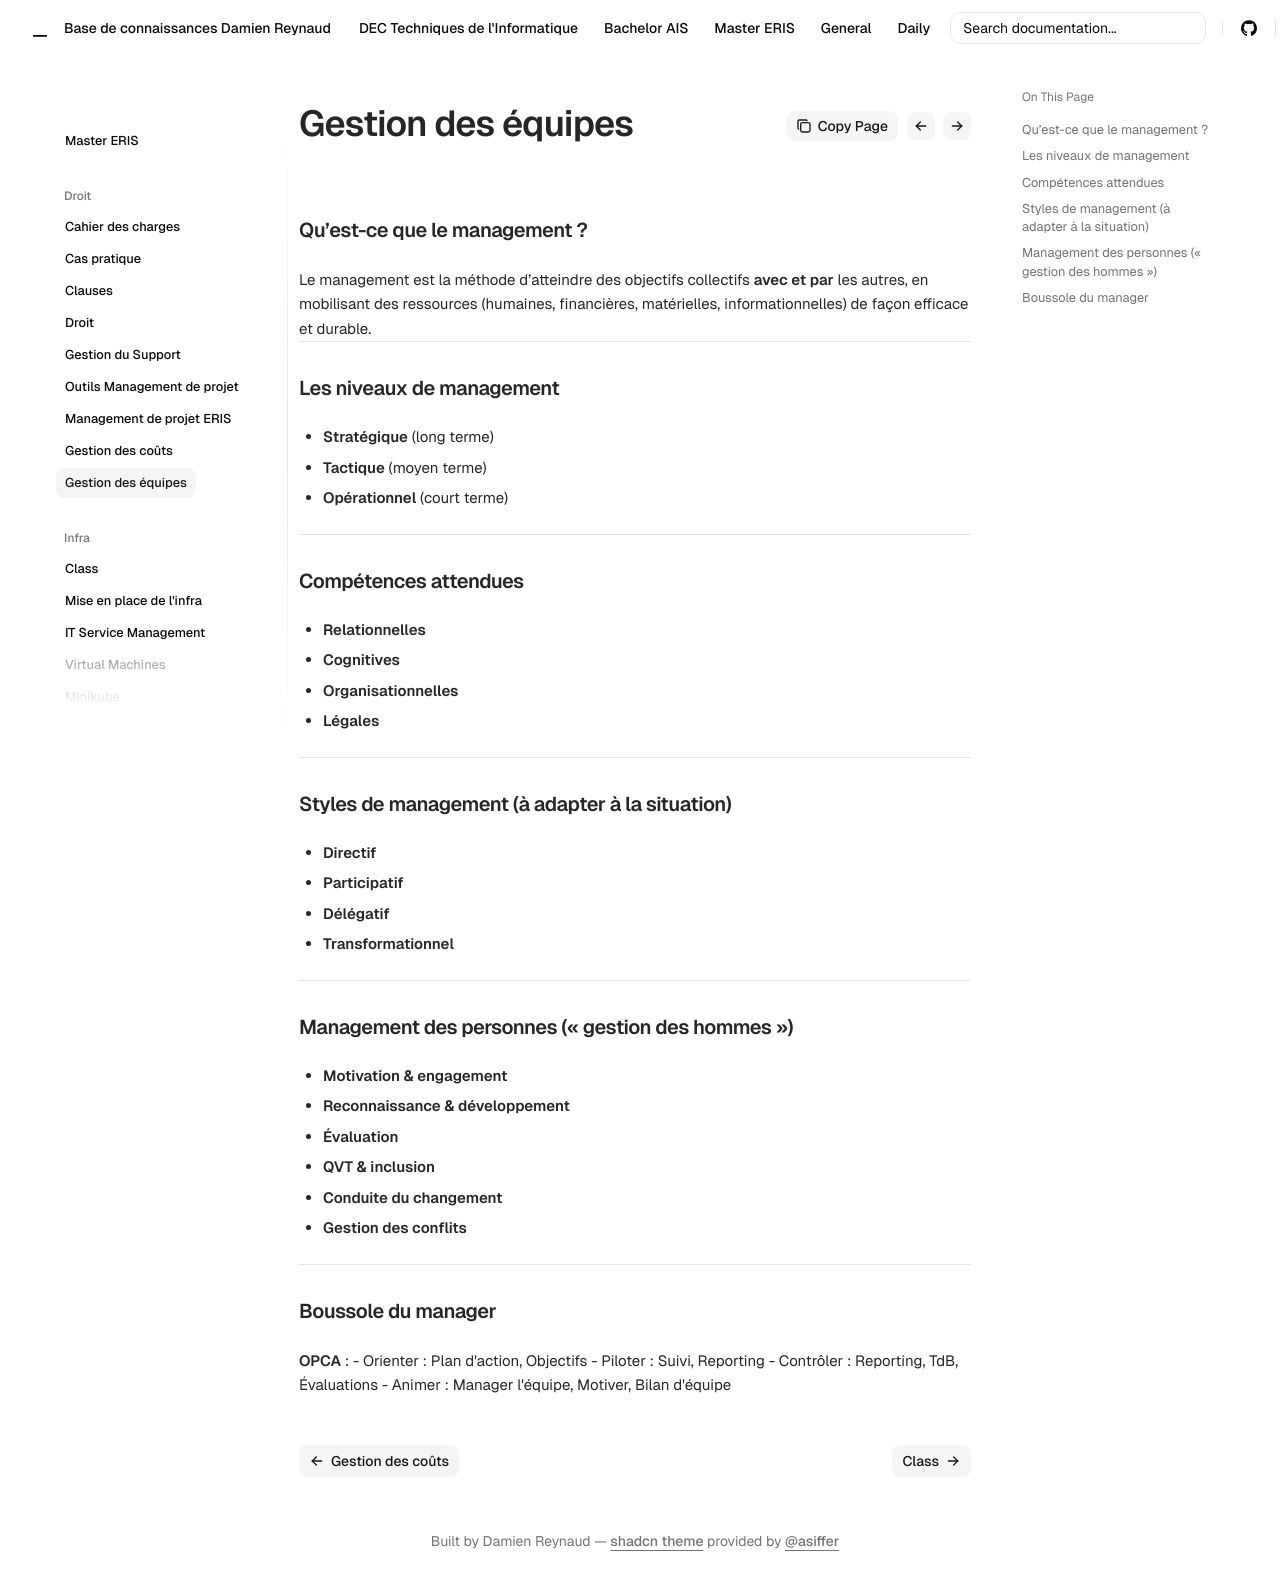

repository: Coockiepickle/Knowledge-Base · page: eris/droit/gestion-equipes/index.html · generator: mkdocs

### Qu’est-ce que le management ?

Le management est la méthode d’atteindre des objectifs collectifs **avec et par** les autres, en mobilisant des ressources (humaines, financières, matérielles, informationnelles) de façon efficace et durable. 

---
### Les niveaux de management

- **Stratégique** (long terme)
- **Tactique** (moyen terme)
- **Opérationnel** (court terme)

---
### Compétences attendues

- **Relationnelles**
- **Cognitives**
- **Organisationnelles**
- **Légales**

---
### Styles de management (à adapter à la situation)

- **Directif**
- **Participatif**
- **Délégatif**
- **Transformationnel**

---
### Management des personnes (« gestion des hommes »)

- **Motivation & engagement**
- **Reconnaissance & développement**
- **Évaluation**
- **QVT & inclusion**
- **Conduite du changement**
- **Gestion des conflits**

---
### Boussole du manager

**OPCA** : 
- Orienter : Plan d'action, Objectifs
- Piloter : Suivi, Reporting
- Contrôler : Reporting, TdB, Évaluations
- Animer : Manager l'équipe, Motiver, Bilan d'équipe
